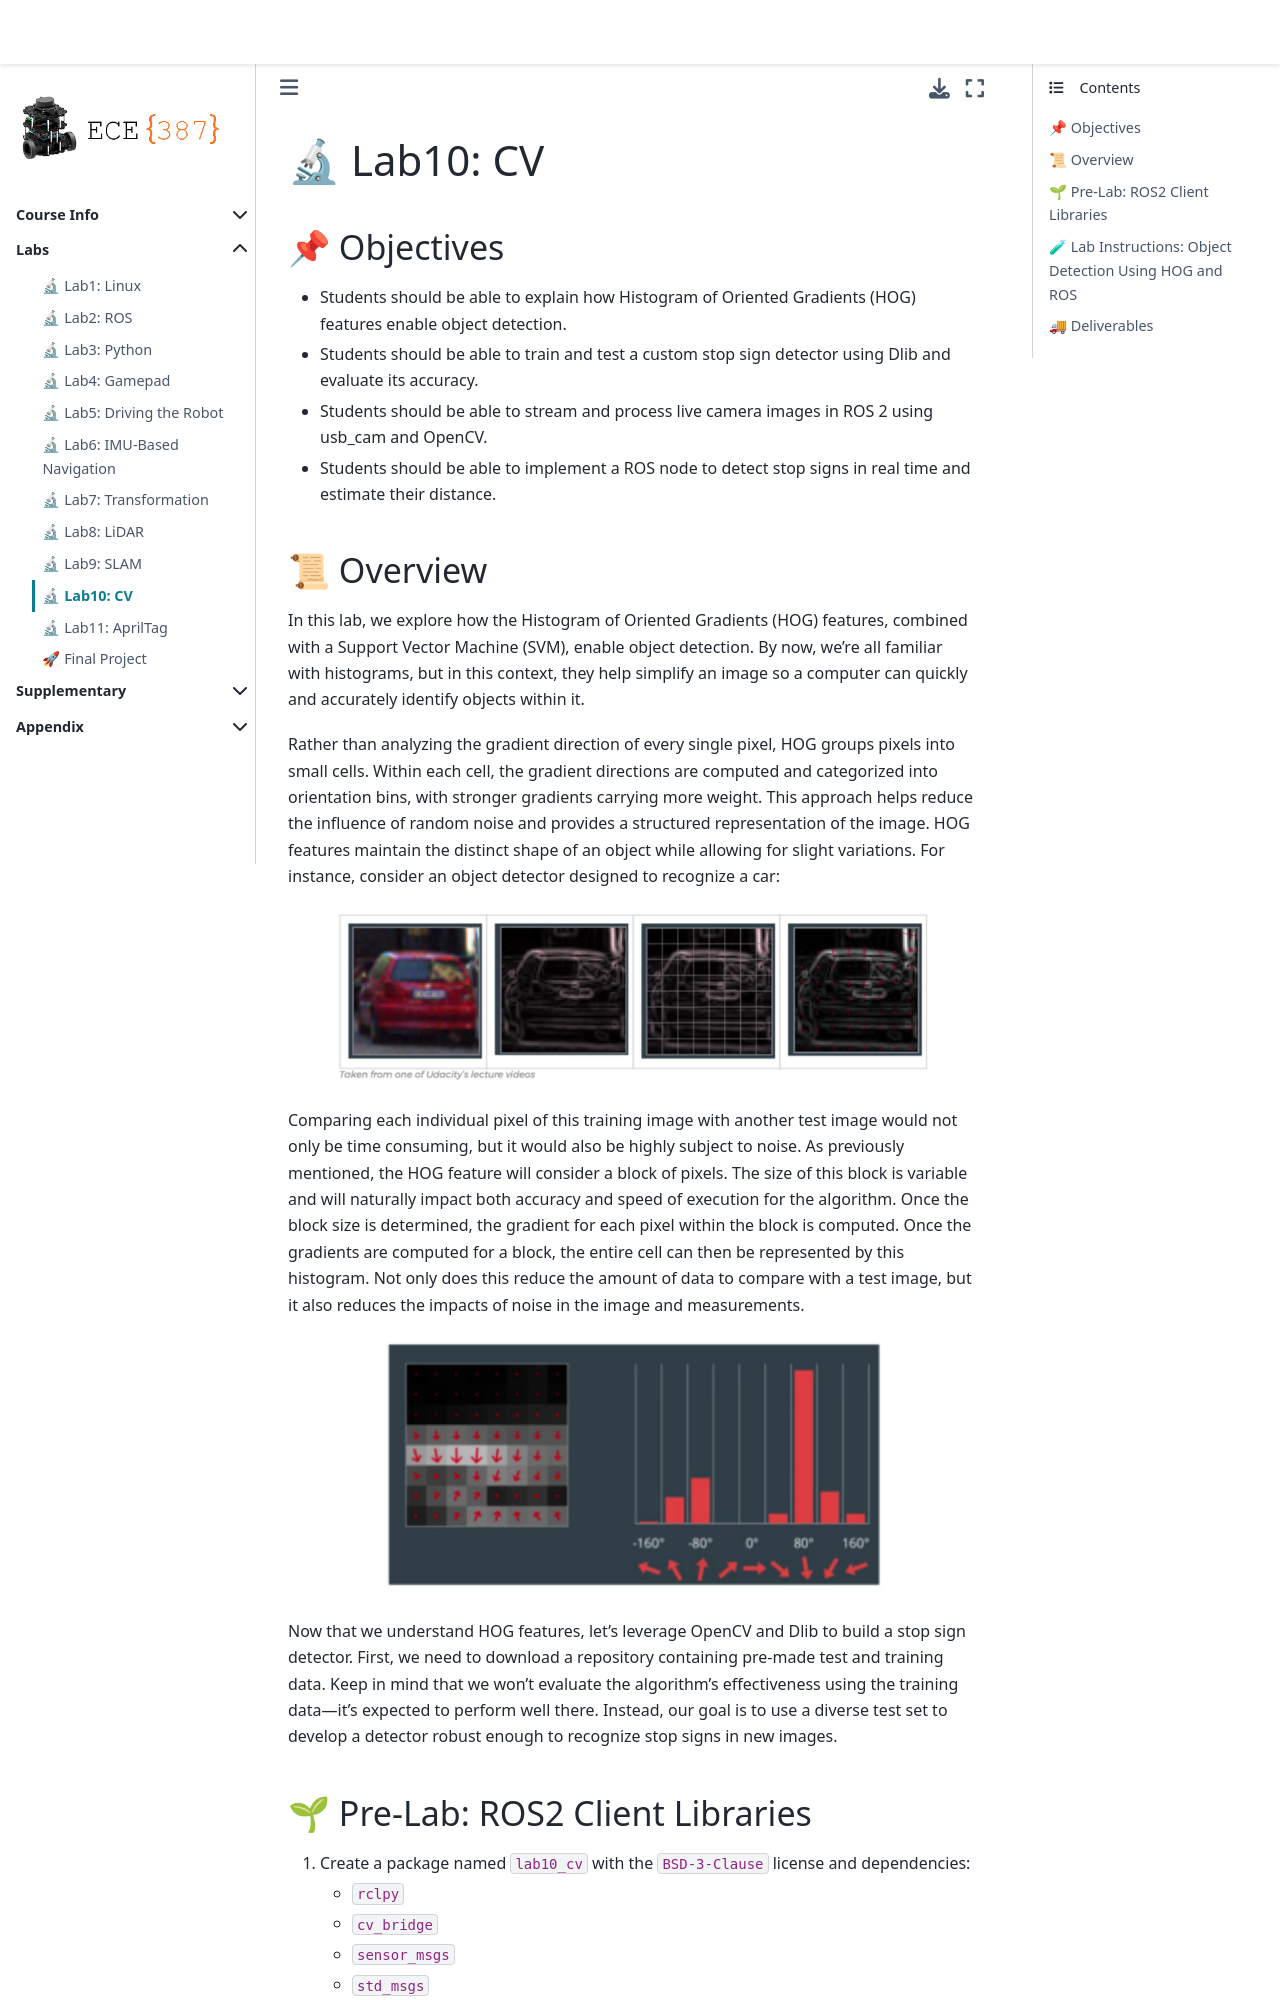

repository: ECE-387/ece-387.github.io · page: Labs/Lab10_CV.html · generator: jekyll

# 🔬 Lab10: CV

## 📌 Objectives

- Students should be able to explain how Histogram of Oriented Gradients (HOG) features enable object detection.
- Students should be able to train and test a custom stop sign detector using Dlib and evaluate its accuracy.
- Students should be able to stream and process live camera images in ROS 2 using usb_cam and OpenCV.
- Students should be able to implement a ROS node to detect stop signs in real time and estimate their distance.

## 📜 Overview

In this lab, we explore how the Histogram of Oriented Gradients (HOG) features, combined with a Support Vector Machine (SVM), enable object detection. By now, we’re all familiar with histograms, but in this context, they help simplify an image so a computer can quickly and accurately identify objects within it.

Rather than analyzing the gradient direction of every single pixel, HOG groups pixels into small cells. Within each cell, the gradient directions are computed and categorized into orientation bins, with stronger gradients carrying more weight. This approach helps reduce the influence of random noise and provides a structured representation of the image. HOG features maintain the distinct shape of an object while allowing for slight variations. For instance, consider an object detector designed to recognize a car:

```{image} ./figures/Lab10_HOG_Features.jpg  
:width: 600  
:align: center  
```  

<br>

Comparing each individual pixel of this training image with another test image would not only be time consuming, but it would also be highly subject to noise.  As previously mentioned, the HOG feature will consider a block of pixels.  The size of this block is variable and will naturally impact both accuracy and speed of execution for the algorithm.  Once the block size is determined, the gradient for each pixel within the block is computed.  Once the gradients are computed for a block, the entire cell can then be represented by this histogram.  Not only does this reduce the amount of data to compare with a test image, but it also reduces the impacts of noise in the image and measurements.  

```{image} ./figures/Lab10_HOG_Histogram.jpg
:width: 500  
:align: center  
```  

<br>

Now that we understand HOG features, let’s leverage OpenCV and Dlib to build a stop sign detector. First, we need to download a repository containing pre-made test and training data. Keep in mind that we won’t evaluate the algorithm’s effectiveness using the training data—it’s expected to perform well there. Instead, our goal is to use a diverse test set to develop a detector robust enough to recognize stop signs in new images.
